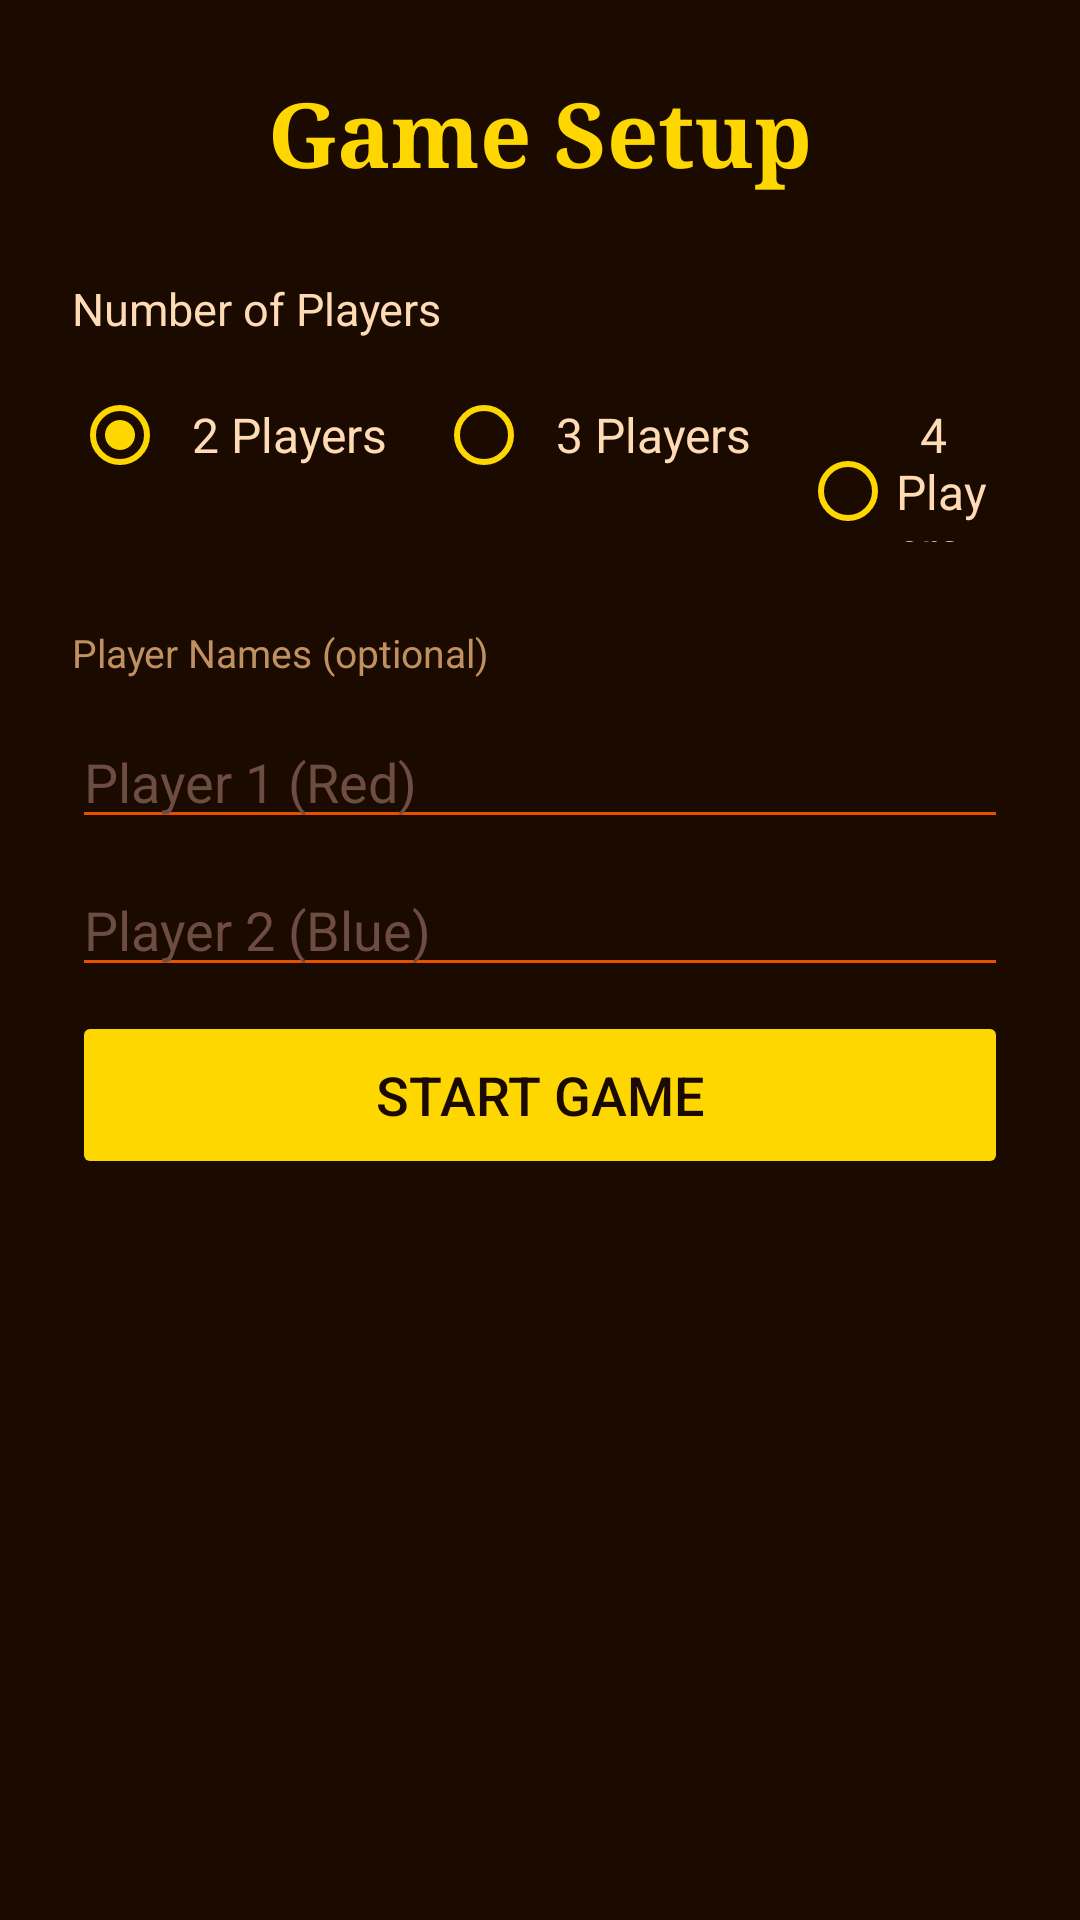

Reconstruct the res/layout file that produces this screen, plus the resources it refers to.
<!-- AndroidManifest.xml: application theme Theme.Barakatta -->
<!-- res/layout/activity_setup.xml -->
<?xml version="1.0" encoding="utf-8"?>
<ScrollView
    xmlns:android="http://schemas.android.com/apk/res/android"
    android:layout_width="match_parent"
    android:layout_height="match_parent"
    android:background="@color/bg_dark"
    android:fillViewport="true">

    <LinearLayout
        android:layout_width="match_parent"
        android:layout_height="wrap_content"
        android:orientation="vertical"
        android:padding="24dp">

        
        <TextView
            android:layout_width="wrap_content"
            android:layout_height="wrap_content"
            android:text="@string/setup_title"
            android:textSize="30sp"
            android:textStyle="bold"
            android:textColor="@color/gold"
            android:fontFamily="serif"
            android:layout_gravity="center_horizontal"
            android:layout_marginBottom="28dp" />

        
        <TextView
            android:layout_width="wrap_content"
            android:layout_height="wrap_content"
            android:text="@string/num_players"
            android:textSize="15sp"
            android:textColor="@color/text_primary"
            android:layout_marginBottom="8dp" />

        <RadioGroup
            android:id="@+id/rgPlayerCount"
            android:layout_width="wrap_content"
            android:layout_height="wrap_content"
            android:orientation="horizontal"
            android:layout_marginBottom="28dp">

            <RadioButton
                android:id="@+id/rb2Players"
                android:layout_width="wrap_content"
                android:layout_height="wrap_content"
                android:text="  2 Players"
                android:textColor="@color/text_primary"
                android:buttonTint="@color/gold"
                android:textSize="16sp"
                android:checked="true"
                android:layout_marginEnd="16dp" />

            <RadioButton
                android:id="@+id/rb3Players"
                android:layout_width="wrap_content"
                android:layout_height="wrap_content"
                android:text="  3 Players"
                android:textColor="@color/text_primary"
                android:buttonTint="@color/gold"
                android:textSize="16sp"
                android:layout_marginEnd="16dp" />

            <RadioButton
                android:id="@+id/rb4Players"
                android:layout_width="wrap_content"
                android:layout_height="wrap_content"
                android:text="  4 Players"
                android:textColor="@color/text_primary"
                android:buttonTint="@color/gold"
                android:textSize="16sp" />
        </RadioGroup>

        
        <TextView
            android:layout_width="wrap_content"
            android:layout_height="wrap_content"
            android:text="@string/player_names"
            android:textSize="13sp"
            android:textColor="@color/text_secondary"
            android:layout_marginBottom="12dp" />

        <EditText
            android:id="@+id/etPlayer1"
            android:layout_width="match_parent"
            android:layout_height="wrap_content"
            android:hint="Player 1 (Red)"
            android:textColor="@color/text_primary"
            android:textColorHint="@color/text_hint"
            android:backgroundTint="@color/accent"
            android:inputType="textPersonName"
            android:layout_marginBottom="8dp" />

        <EditText
            android:id="@+id/etPlayer2"
            android:layout_width="match_parent"
            android:layout_height="wrap_content"
            android:hint="Player 2 (Blue)"
            android:textColor="@color/text_primary"
            android:textColorHint="@color/text_hint"
            android:backgroundTint="@color/accent"
            android:inputType="textPersonName"
            android:layout_marginBottom="8dp" />

        <EditText
            android:id="@+id/etPlayer3"
            android:layout_width="match_parent"
            android:layout_height="wrap_content"
            android:hint="Player 3 (Green)"
            android:textColor="@color/text_primary"
            android:textColorHint="@color/text_hint"
            android:backgroundTint="@color/accent"
            android:inputType="textPersonName"
            android:layout_marginBottom="8dp"
            android:visibility="gone" />

        <EditText
            android:id="@+id/etPlayer4"
            android:layout_width="match_parent"
            android:layout_height="wrap_content"
            android:hint="Player 4 (Yellow)"
            android:textColor="@color/text_primary"
            android:textColorHint="@color/text_hint"
            android:backgroundTint="@color/accent"
            android:inputType="textPersonName"
            android:layout_marginBottom="32dp"
            android:visibility="gone" />

        <Button
            android:id="@+id/btnStart"
            android:layout_width="match_parent"
            android:layout_height="56dp"
            android:text="@string/start_game"
            android:textSize="18sp"
            android:textColor="@color/bg_dark"
            android:backgroundTint="@color/gold"
            android:stateListAnimator="@null" />

    </LinearLayout>
</ScrollView>
<!-- resources referenced by this layout -->
<resources>
  <color name="accent">#E65100</color>
  <color name="bg_dark">#1A0A00</color>
  <color name="gold">#FFD700</color>
  <color name="text_hint">#6D4C41</color>
  <color name="text_primary">#FFDBB5</color>
  <color name="text_secondary">#C09060</color>
  <string name="num_players">Number of Players</string>
  <string name="player_names">Player Names (optional)</string>
  <string name="setup_title">Game Setup</string>
  <string name="start_game">Start Game</string>
  <style name="Theme.Barakatta" parent="Theme.MaterialComponents.DayNight.NoActionBar">
          <item name="colorPrimary">@color/accent</item>
          <item name="colorPrimaryVariant">@color/bg_dark</item>
          <item name="colorOnPrimary">@color/text_primary</item>
          <item name="colorSecondary">@color/gold</item>
          <item name="colorOnSecondary">@color/bg_dark</item>
          <item name="android:windowBackground">@color/bg_dark</item>
          <item name="android:statusBarColor">@color/bg_dark</item>
          <item name="android:navigationBarColor">@color/bg_dark</item>
      </style>
</resources>
